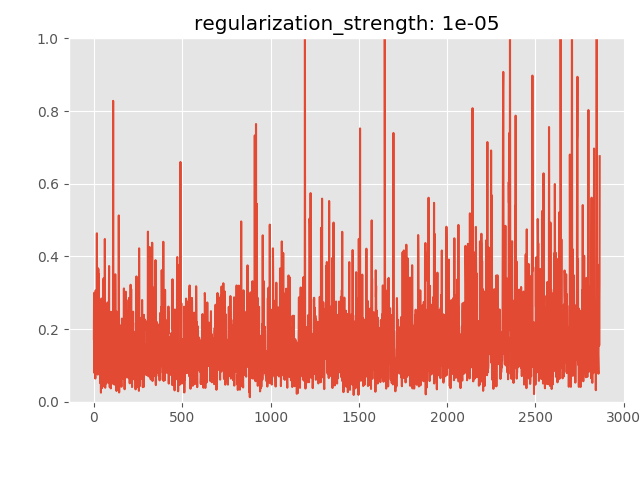

The file beside this chart, header and first rows:
anomaly_score, is_anomaly
0.1728, 0
0.2994, 0
0.09637, 0
0.07933, 0
0.1013, 0
0.109, 0
0.2415, 0
0.1734, 0
0.06397, 0
0.09085, 0
0.3063, 0
0.1148, 0
0.1017, 0
0.1019, 0
0.1417, 0
0.1588, 0
0.1778, 0
0.4635, 0
0.1245, 0
0.2378, 0
0.369, 0
0.233, 0
0.07487, 0
0.1815, 0
0.1667, 0
0.3658, 0
0.1719, 0
0.3516, 0
0.233, 0
0.08326, 0
0.2402, 0
0.1266, 0
0.1101, 0
0.1541, 0
0.2322, 0
0.2579, 0
0.1602, 0
0.05078, 0
0.2445, 0
0.2281, 0
0.02504, 0
0.2365, 0
0.2256, 0
0.2841, 0
0.1249, 0
0.1458, 0
0.03767, 0
0.08466, 0
0.2015, 0
0.1378, 0
0.04862, 0
0.2195, 0
0.09348, 0
0.06126, 0
0.331, 0
0.3396, 0
0.1947, 0
0.1357, 0
0.1309, 0
0.1249, 0
... 2,805 more rows
